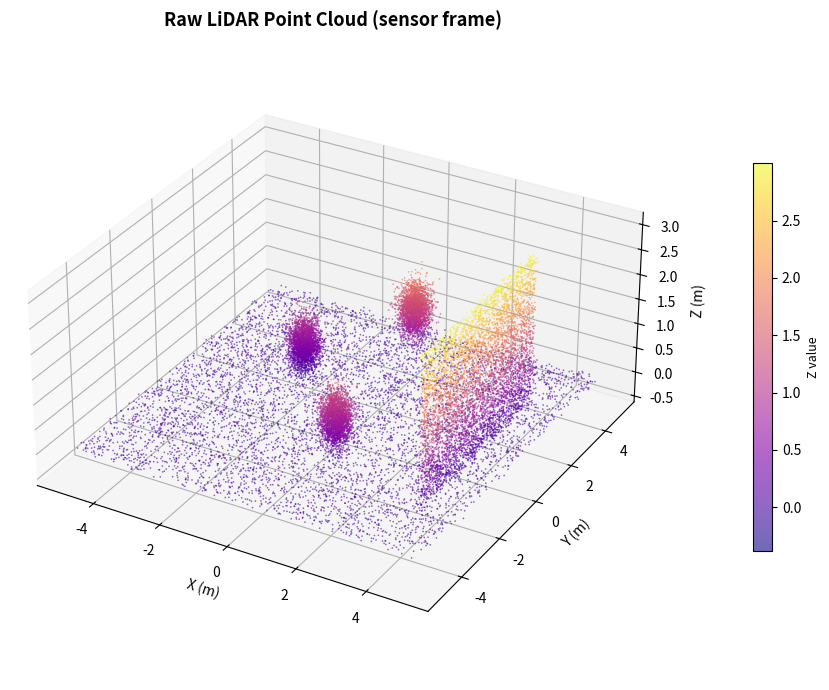
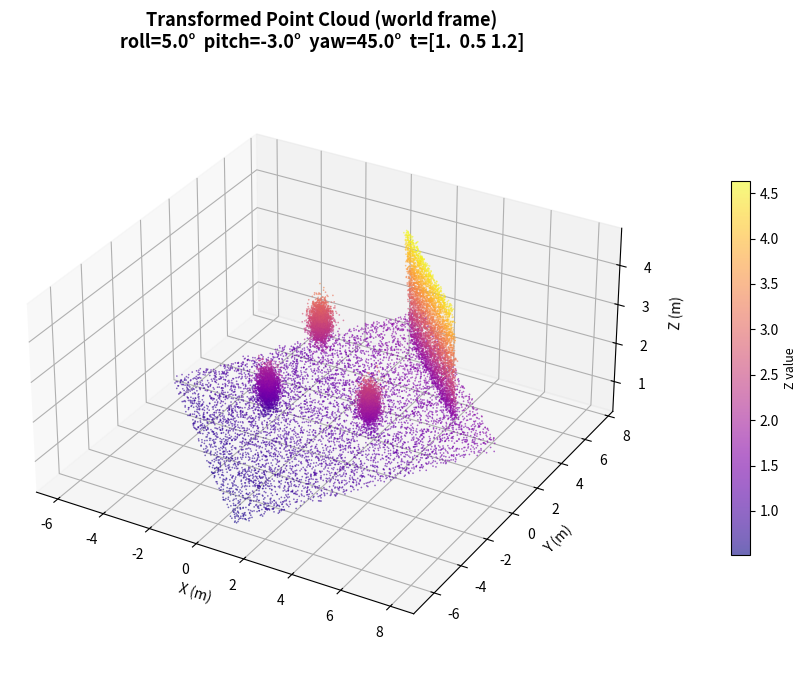

Recreate these plots in Python, in order.
import numpy as np
import matplotlib.pyplot as plt
from mpl_toolkits.mplot3d import Axes3D


def generate_point_cloud(n_points: int = 1000, seed: int = 42) -> np.ndarray:
    """
    Generate an arbitrary 3D point cloud simulating a LiDAR scan.

    The cloud is composed of:
      - A ground plane (flat cluster near z=0)
      - A vertical wall (cluster along one side)
      - A few object blobs (spherical clusters at various heights)

    Returns:
        points: np.ndarray of shape (N, 3) with columns [x, y, z]
                in the LiDAR sensor frame.
    """
    rng = np.random.default_rng(seed)

    parts = []

    # --- Ground plane ---
    n_ground = n_points // 3
    x = rng.uniform(-5, 5, n_ground)
    y = rng.uniform(-5, 5, n_ground)
    z = rng.normal(0.0, 0.05, n_ground)          # slight noise around z=0
    parts.append(np.column_stack([x, y, z]))

    # --- Vertical wall at x ≈ 4 ---
    n_wall = n_points // 4
    x = rng.normal(4.0, 0.05, n_wall)
    y = rng.uniform(-3, 3, n_wall)
    z = rng.uniform(0, 3, n_wall)
    parts.append(np.column_stack([x, y, z]))

    # --- Object blobs ---
    blob_centers = [(-2.0,  1.5, 0.5),
                    (1.0, -2.0, 0.8),
                    (0.5,  3.0, 1.2)]
    n_blob = (n_points - n_ground - n_wall) // len(blob_centers)
    for cx, cy, cz in blob_centers:
        blob = rng.normal(loc=[cx, cy, cz], scale=[
                          0.2, 0.2, 0.25], size=(n_blob, 3))
        parts.append(blob)

    points = np.vstack(parts)
    return points


def rotation_matrix(roll: float, pitch: float, yaw: float) -> np.ndarray:
    """
    Build a 3x3 rotation matrix from roll/pitch/yaw (in radians).
    Convention: ZYX extrinsic (yaw → pitch → roll).

    This is the function you will use when applying LiDAR orientation data.
    """
    cr, sr = np.cos(roll),  np.sin(roll)
    cp, sp = np.cos(pitch), np.sin(pitch)
    cy, sy = np.cos(yaw),   np.sin(yaw)

    Rz = np.array([[cy, -sy, 0],
                   [sy,  cy, 0],
                   [0,   0, 1]])

    Ry = np.array([[cp, 0, sp],
                   [0, 1,  0],
                   [-sp, 0, cp]])

    Rx = np.array([[1,  0,   0],
                   [0, cr, -sr],
                   [0, sr,  cr]])

    return Rx @ Ry @ Rz


def transform_point_cloud(
    points: np.ndarray,
    roll: float = 0.0,
    pitch: float = 0.0,
    yaw: float = 0.0,
    translation: np.ndarray | None = None,
) -> np.ndarray:
    """
    Apply a rigid-body transform (rotation + translation) to the point cloud.

    Args:
        points:      (N, 3) array in the sensor frame.
        roll:        rotation around X axis [rad]
        pitch:       rotation around Y axis [rad]
        yaw:         rotation around Z axis [rad]
        translation: (3,) translation vector [x, y, z]

    Returns:
        transformed: (N, 3) array in the world frame.
    """
    R = rotation_matrix(roll, pitch, yaw)
    if translation is None:
        translation = np.zeros(3)

    # points @ R.T  is equivalent to  (R @ point.T).T  for each point
    transformed = points @ R.T + translation
    return transformed


def plot_point_cloud(
    points: np.ndarray,
    title: str = "LiDAR Point Cloud",
    color_by: str = "z",
) -> None:
    """
    Visualise a point cloud with matplotlib.

    Args:
        points:   (N, 3) array.
        title:    figure title.
        color_by: axis to use for colour mapping ('x', 'y', or 'z').
    """
    axis_map = {"x": 0, "y": 1, "z": 2}
    c_idx = axis_map.get(color_by, 2)
    colors = points[:, c_idx]

    fig = plt.figure(figsize=(10, 7))
    ax: Axes3D = fig.add_subplot(111, projection="3d")

    sc = ax.scatter(
        points[:, 0],
        points[:, 1],
        points[:, 2],
        c=colors,
        cmap="plasma",
        s=1.5,
        alpha=0.6,
        linewidths=0,
    )

    cbar = fig.colorbar(sc, ax=ax, pad=0.1, shrink=0.6)
    cbar.set_label(f"{color_by.upper()} value", fontsize=9)

    ax.set_xlabel("X (m)")
    ax.set_ylabel("Y (m)")
    ax.set_zlabel("Z (m)")
    ax.set_title(title, fontsize=13, fontweight="bold")
    ax.set_box_aspect([1, 1, 0.5])

    plt.tight_layout()
    plt.show()


# ---------------------------------------------------------------------------
# Demo
# ---------------------------------------------------------------------------
if __name__ == "__main__":
    # 1. Generate raw point cloud (sensor frame)
    points = generate_point_cloud(n_points=20000)
    print(f"Generated point cloud: {points.shape[0]} points")
    print(f"  X range: [{points[:, 0].min():.2f}, {points[:, 0].max():.2f}]")
    print(f"  Y range: [{points[:, 1].min():.2f}, {points[:, 1].max():.2f}]")
    print(f"  Z range: [{points[:, 2].min():.2f}, {points[:, 2].max():.2f}]")

    # 2. Plot the raw cloud
    plot_point_cloud(points, title="Raw LiDAR Point Cloud (sensor frame)")

    # 3. Example transform — replace these values with real IMU/orientation data
    roll_rad = np.deg2rad(5)     # e.g. from IMU roll
    pitch_rad = np.deg2rad(-3)    # e.g. from IMU pitch
    yaw_rad = np.deg2rad(45)    # e.g. from compass / yaw
    t = np.array([1.0, 0.5, 1.2])  # sensor position in world frame

    transformed = transform_point_cloud(
        points,
        roll=roll_rad,
        pitch=pitch_rad,
        yaw=yaw_rad,
        translation=t,
    )

    # 4. Plot the transformed cloud
    plot_point_cloud(
        transformed,
        title="Transformed Point Cloud (world frame)\n"
              f"roll={np.rad2deg(roll_rad):.1f}°  "
              f"pitch={np.rad2deg(pitch_rad):.1f}°  "
              f"yaw={np.rad2deg(yaw_rad):.1f}°  "
              f"t={t}",
    )
